20-way image classification set "simpsons" from GitHub (AnshMittal1811/DLinComputerVision); label vocabulary: Abraham Grampa Simpson, Apu Nahasapeemapetilon, Bart Simpson, Charles Montgomery Burns, Chief Wiggum, Comic Book Guy, Edna Krabappel, Homer Simpson, Kent Brockman, Krusty the Clown, Lenny Leonard, Lisa Simpson, Marge Simpson, Mayor Quimby, Milhouse Van Houten, Moe Szyslak, Ned Flanders, Nelson Muntz, Principal Skinner, Sideshow Bob.

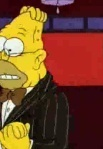
Label: Abraham Grampa Simpson

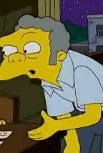
Label: Moe Szyslak

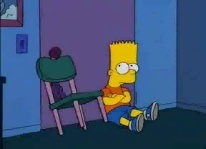
Label: Bart Simpson

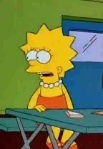
Label: Lisa Simpson

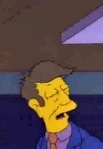
Label: Principal Skinner

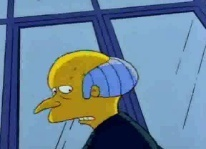
Label: Charles Montgomery Burns
